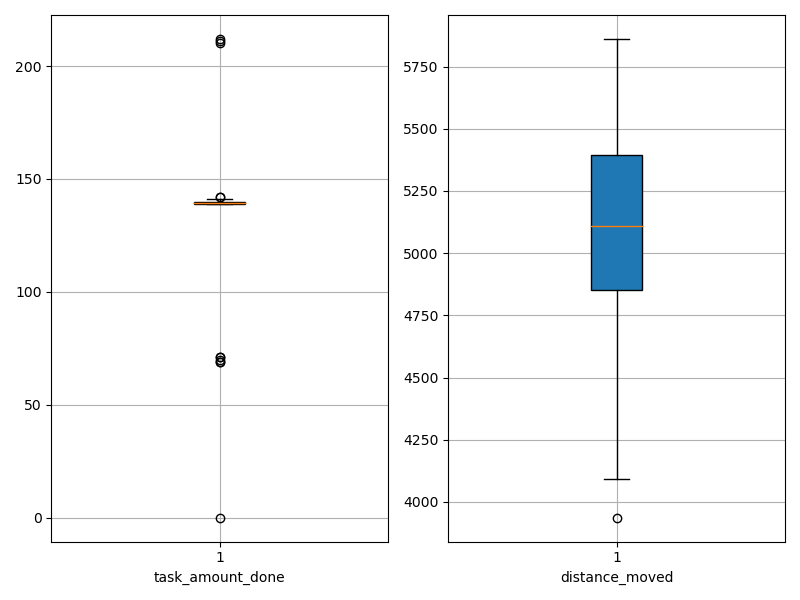

The file beside this chart, header and first rows:
agent_id, task_amount_done, distance_moved
0, 140.0, 4213
1, 211.0, 4946
2, 139.0, 4829
3, 71.0, 5018
4, 142.0, 5131
5, 212.0, 5161
6, 139.0, 4697
7, 141.0, 5084
8, 141.0, 4094
9, 140.0, 5411
10, 140.0, 5540
11, 210.0, 3937
12, 139.0, 5322
13, 140.0, 4919
14, 139.0, 5339
15, 140.0, 5545
16, 140.0, 4978
17, 69.0, 5263
18, 0.0, 5638
19, 139.0, 5201
20, 142.0, 4723
21, 71.0, 5627
22, 139.0, 5263
23, 140.0, 5049
24, 139.0, 5062
25, 139.0, 5861
26, 139.0, 4558
27, 69.0, 5781
28, 140.0, 4605
29, 70.0, 5473
